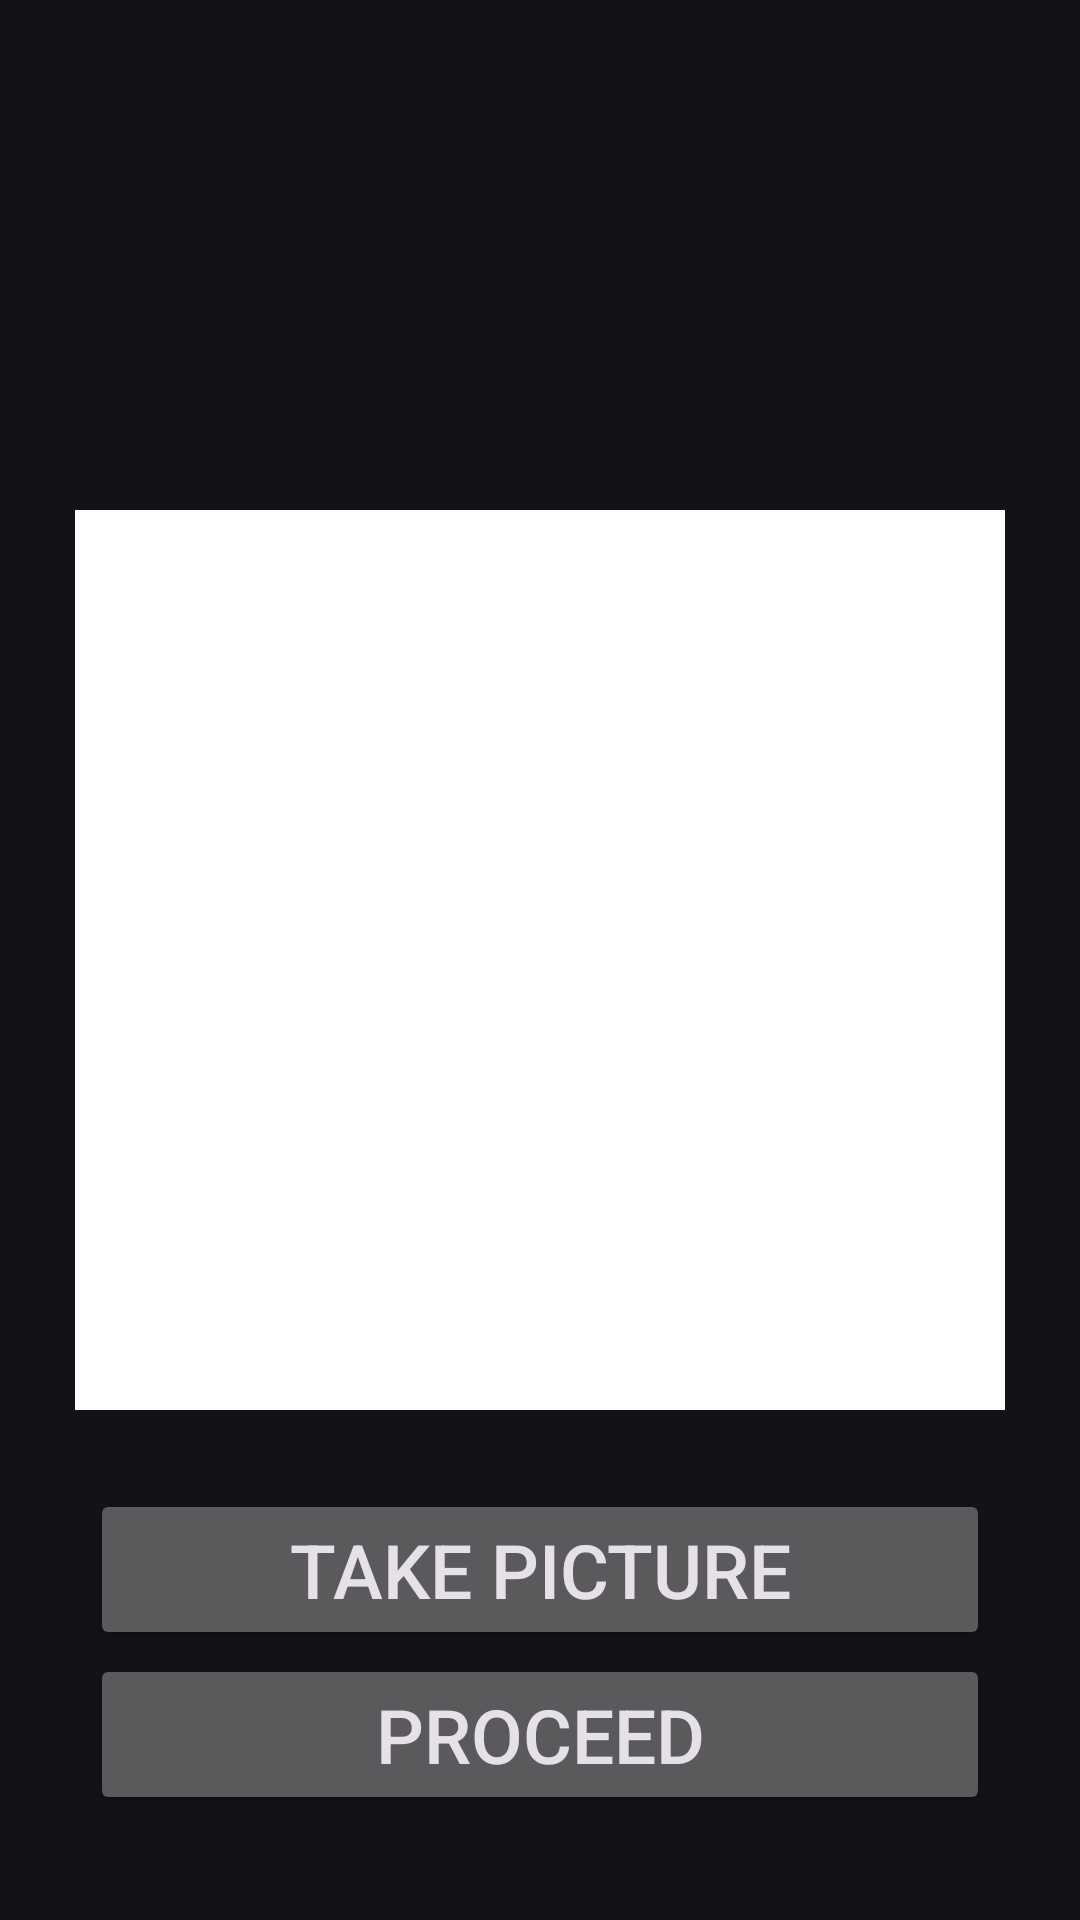

Write the Android layout XML for this screen, with the resource values it uses.
<!-- AndroidManifest.xml: application theme AppTheme -->
<!-- res/layout/activity_camera.xml -->
<FrameLayout xmlns:android="http://schemas.android.com/apk/res/android"
    xmlns:app="http://schemas.android.com/apk/res-auto"
    xmlns:tools="http://schemas.android.com/tools"
    android:layout_width="match_parent"
    android:layout_height="match_parent"
    android:layout_margin="5dp"
    android:screenOrientation="portrait">

    <RelativeLayout
        android:layout_width="match_parent"
        android:id="@+id/relativeLayout"
        android:layout_height="match_parent"
        tools:ignore="UselessParent">

        <GridView
            android:id="@+id/gridView"
            android:layout_width="310dp"
            android:layout_height="300dp"
            android:numColumns="auto_fit"
            android:columnWidth="90dp"
            android:horizontalSpacing="10dp"
            android:background="#FFFFFF"
            android:verticalSpacing="10dp"
            android:layout_centerInParent="true"
            android:stretchMode="columnWidth" />

        <Button
            android:id="@+id/Button"
            android:layout_width="300dp"
            android:layout_height="wrap_content"
            android:layout_alignParentBottom="true"
            android:layout_centerHorizontal="true"
            android:layout_gravity="bottom"
            android:layout_marginBottom="90dp"
            android:text="Take Picture"
            tools:ignore="HardcodedText" />

        <Button
            android:id="@+id/Proceed"
            android:layout_width="300dp"
            android:layout_height="wrap_content"
            android:layout_alignParentBottom="true"
            android:layout_centerHorizontal="true"
            android:layout_gravity="bottom"
            android:layout_marginBottom="35dp"
            android:text="Proceed"
            tools:ignore="HardcodedText" />

    </RelativeLayout>
</FrameLayout>
<!-- resources referenced by this layout -->
<resources>
  <style name="AppTheme" parent="Theme.Material3.Dark">
          
          <item name="colorPrimary">@color/colorPrimary</item>
          <item name="colorPrimaryDark">@color/colorPrimaryDark</item>
          <item name="colorAccent">@color/colorAccent</item>
  
          <item name="android:windowTranslucentNavigation">true</item>
  
          <item name="toolbarStyle">@style/ToolbarStyle</item>
          <item name="popupMenuStyle">@style/PopupMenuStyle</item>
          <item name="android:textSize" tools:ignore="SpUsage">25dp</item>
      </style>
  <color name="colorPrimary">#C3AA14</color>
  <color name="colorPrimaryDark">#C3AA14</color>
  <color name="colorAccent">#FF4081</color>
  <style name="ToolbarStyle" parent="Widget.Material3.Toolbar">
          <item name="android:background">@color/colorPrimary</item>
      </style>
  <style name="PopupMenuStyle" parent="Widget.Material3.PopupMenu">
          <item name="overlapAnchor">true</item>
      </style>
</resources>
